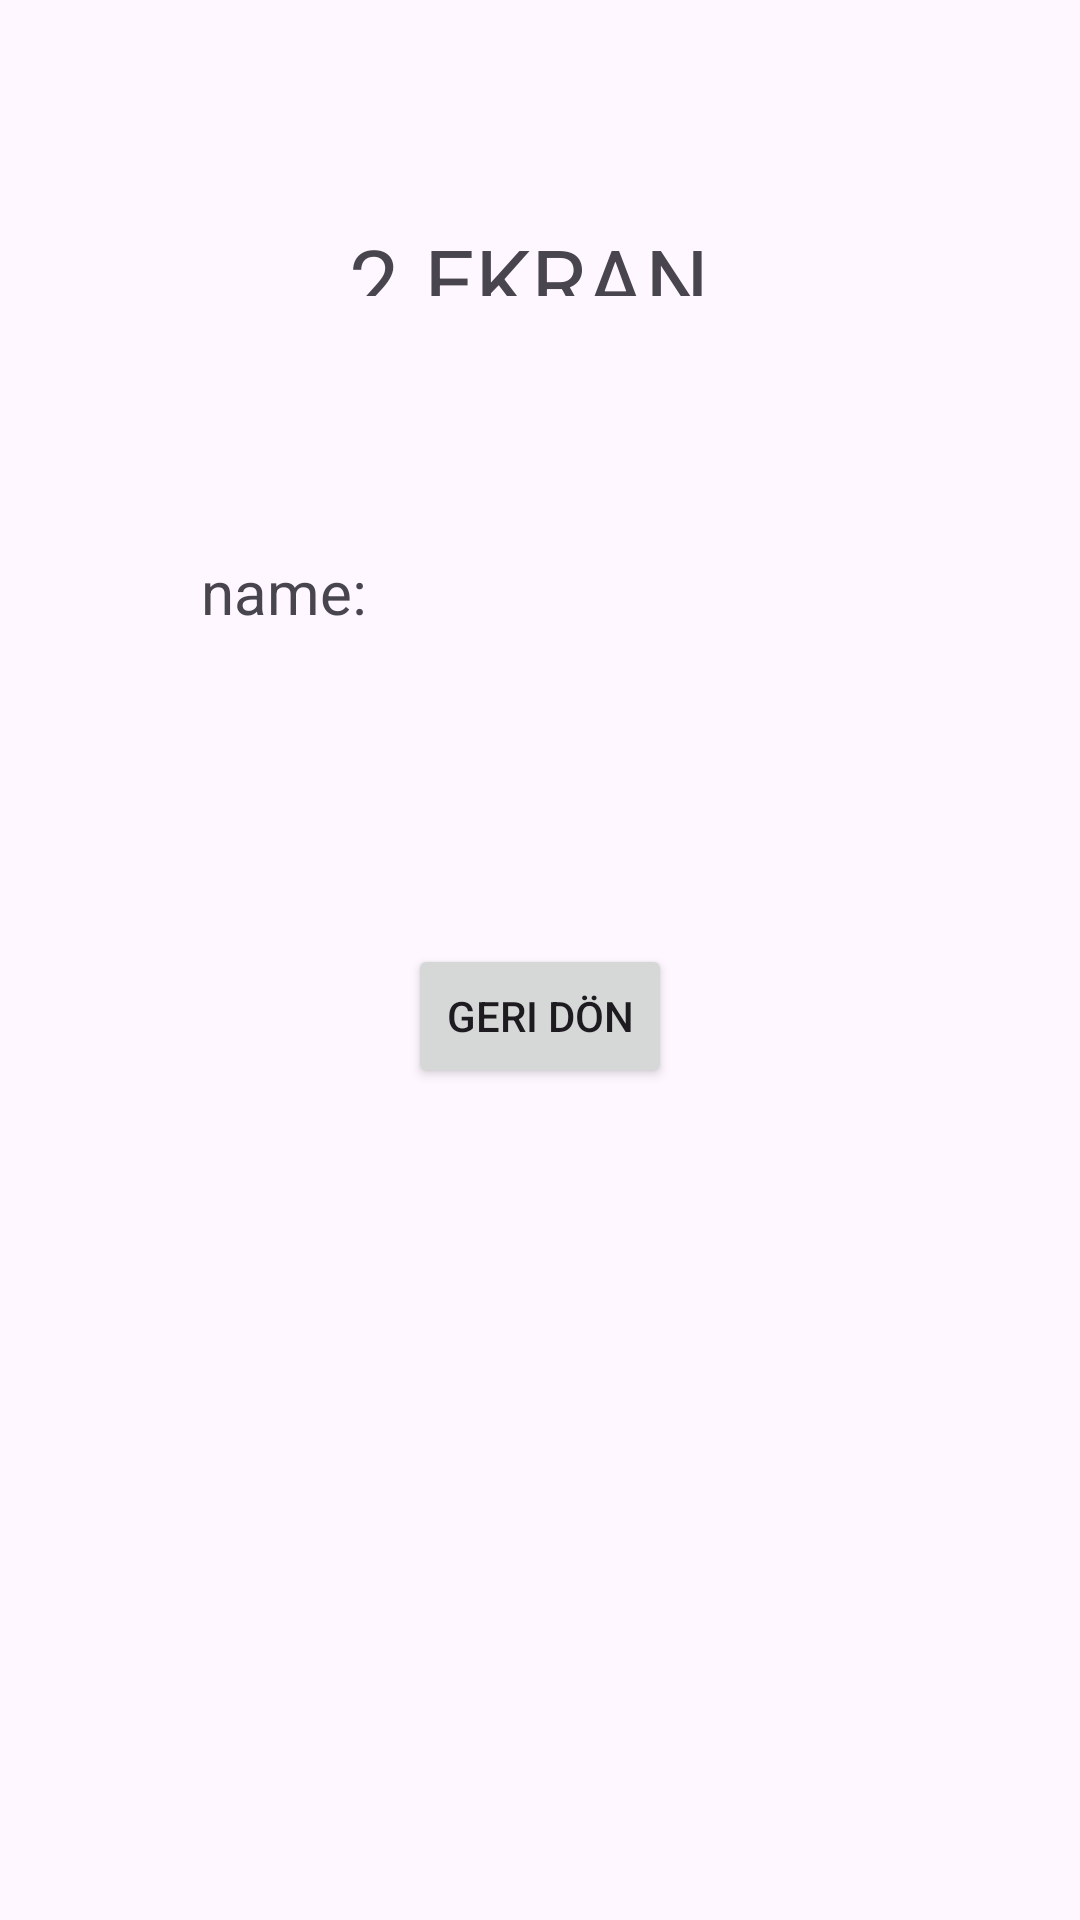

Produce the Android XML layout that renders to this screen, including the resource entries it uses.
<!-- AndroidManifest.xml: application theme Theme.IkiEkranlaCalısma -->
<!-- res/layout/activity_ekran2.xml -->
<?xml version="1.0" encoding="utf-8"?>
<androidx.constraintlayout.widget.ConstraintLayout xmlns:android="http://schemas.android.com/apk/res/android"
    xmlns:app="http://schemas.android.com/apk/res-auto"
    xmlns:tools="http://schemas.android.com/tools"
    android:layout_width="match_parent"
    android:layout_height="match_parent"
    tools:context=".ekran2">

    <TextView
        android:id="@+id/textView2"
        android:layout_width="211dp"
        android:layout_height="0dp"
        android:layout_marginTop="73dp"
        android:layout_marginBottom="85dp"
        android:text="2.EKRAN "
        android:textAlignment="center"
        android:textSize="30sp"
        app:layout_constraintBottom_toTopOf="@+id/nameText"
        app:layout_constraintEnd_toEndOf="parent"
        app:layout_constraintStart_toStartOf="parent"
        app:layout_constraintTop_toTopOf="parent" />

    <TextView
        android:id="@+id/nameText"
        android:layout_width="226dp"
        android:layout_height="0dp"
        android:layout_marginBottom="431dp"
        android:text="name:"
        android:textSize="20sp"
        app:layout_constraintBottom_toBottomOf="parent"
        app:layout_constraintEnd_toEndOf="parent"
        app:layout_constraintStart_toStartOf="parent"
        app:layout_constraintTop_toBottomOf="@+id/textView2" />

    <Button
        android:id="@+id/button2"
        android:layout_width="wrap_content"
        android:layout_height="wrap_content"
        android:onClick="geriButton"
        android:text="Geri Dön"
        app:layout_constraintBottom_toBottomOf="parent"
        app:layout_constraintEnd_toEndOf="parent"
        app:layout_constraintStart_toStartOf="parent"
        app:layout_constraintTop_toBottomOf="@+id/nameText"
        app:layout_constraintVertical_bias="0.276" />
</androidx.constraintlayout.widget.ConstraintLayout>
<!-- resources referenced by this layout -->
<resources>
  <style name="Theme.IkiEkranlaCalısma" parent="Base.Theme.IkiEkranlaCalısma" />
  <style name="Base.Theme.IkiEkranlaCalısma" parent="Theme.Material3.DayNight.NoActionBar">
          
          
      </style>
</resources>
